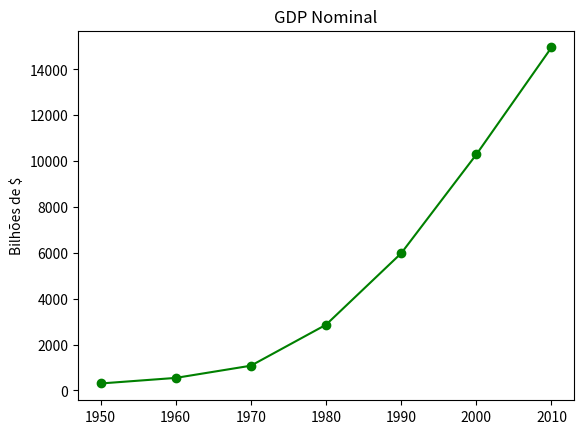

Write Python code to recreate this figure.
from matplotlib import pyplot as plt

years = [1950, 1960, 1970, 1980, 1990, 2000, 2010]
gdp = [300.2, 543.3, 1075.9, 2862.5, 5979.6, 10289.7, 14958.3]

plt.plot(years, gdp, color='green', marker='o', linestyle='solid')
plt.title('GDP Nominal')
plt.ylabel('Bilhões de $')
plt.show()